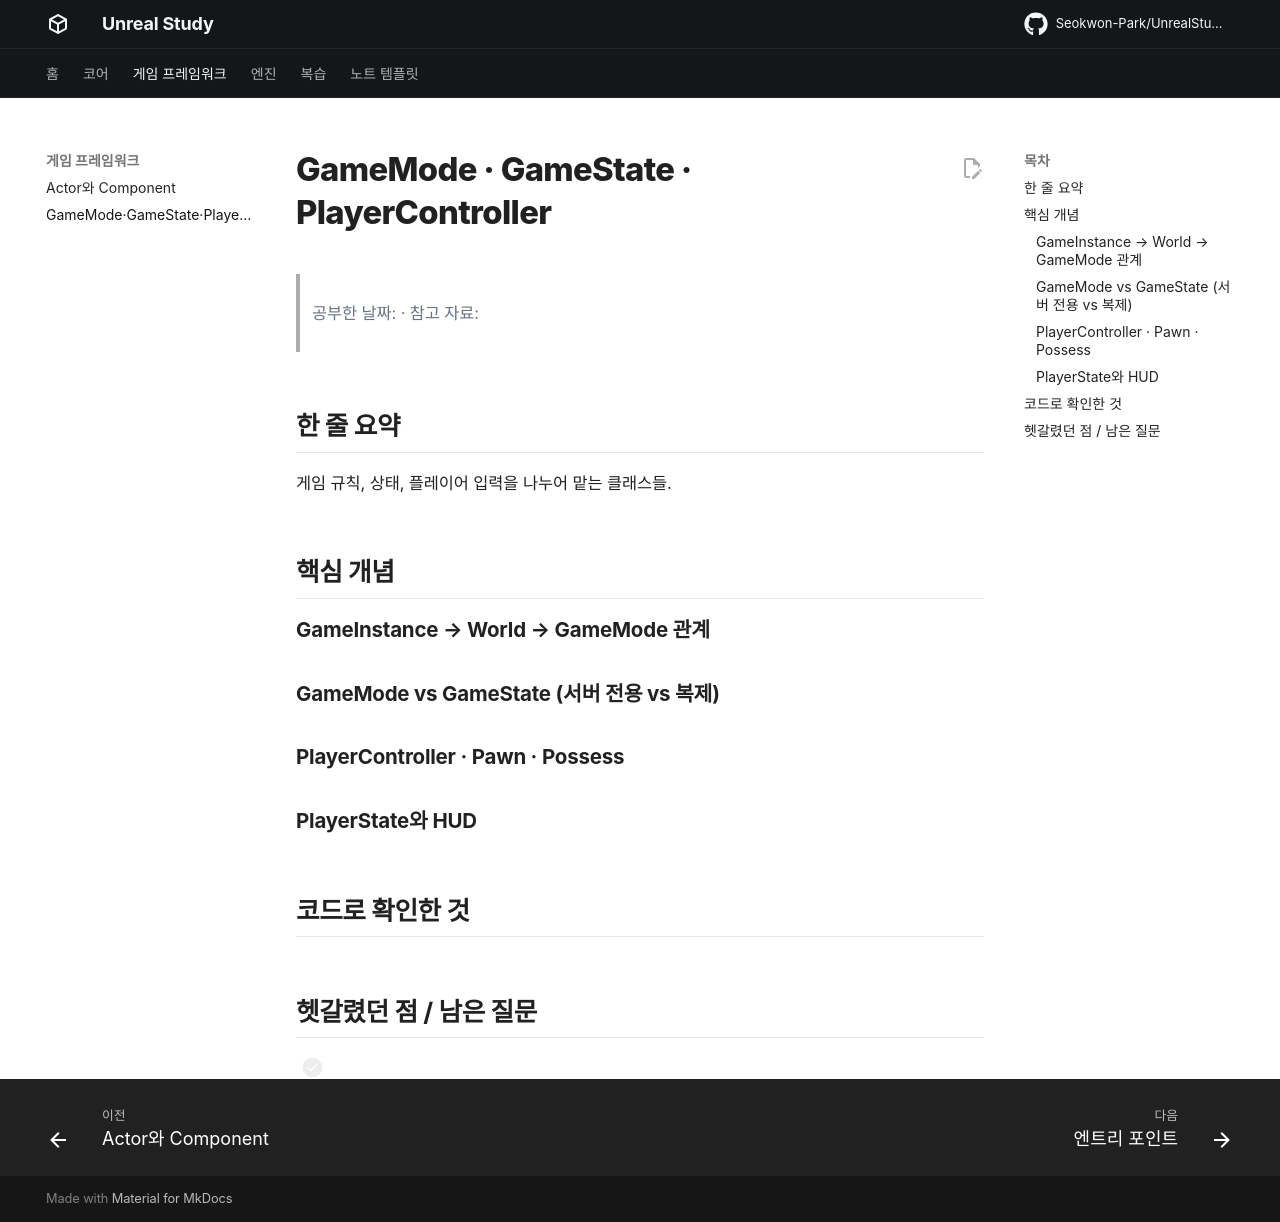

repository: Seokwon-Park/UnrealStudy · page: gameframework/game-framework-classes/index.html · generator: mkdocs

# GameMode · GameState · PlayerController

> 공부한 날짜: · 참고 자료:

## 한 줄 요약

게임 규칙, 상태, 플레이어 입력을 나누어 맡는 클래스들.

## 핵심 개념

### GameInstance → World → GameMode 관계

### GameMode vs GameState (서버 전용 vs 복제)

### PlayerController · Pawn · Possess

### PlayerState와 HUD

## 코드로 확인한 것

## 헷갈렸던 점 / 남은 질문

- [ ] 
